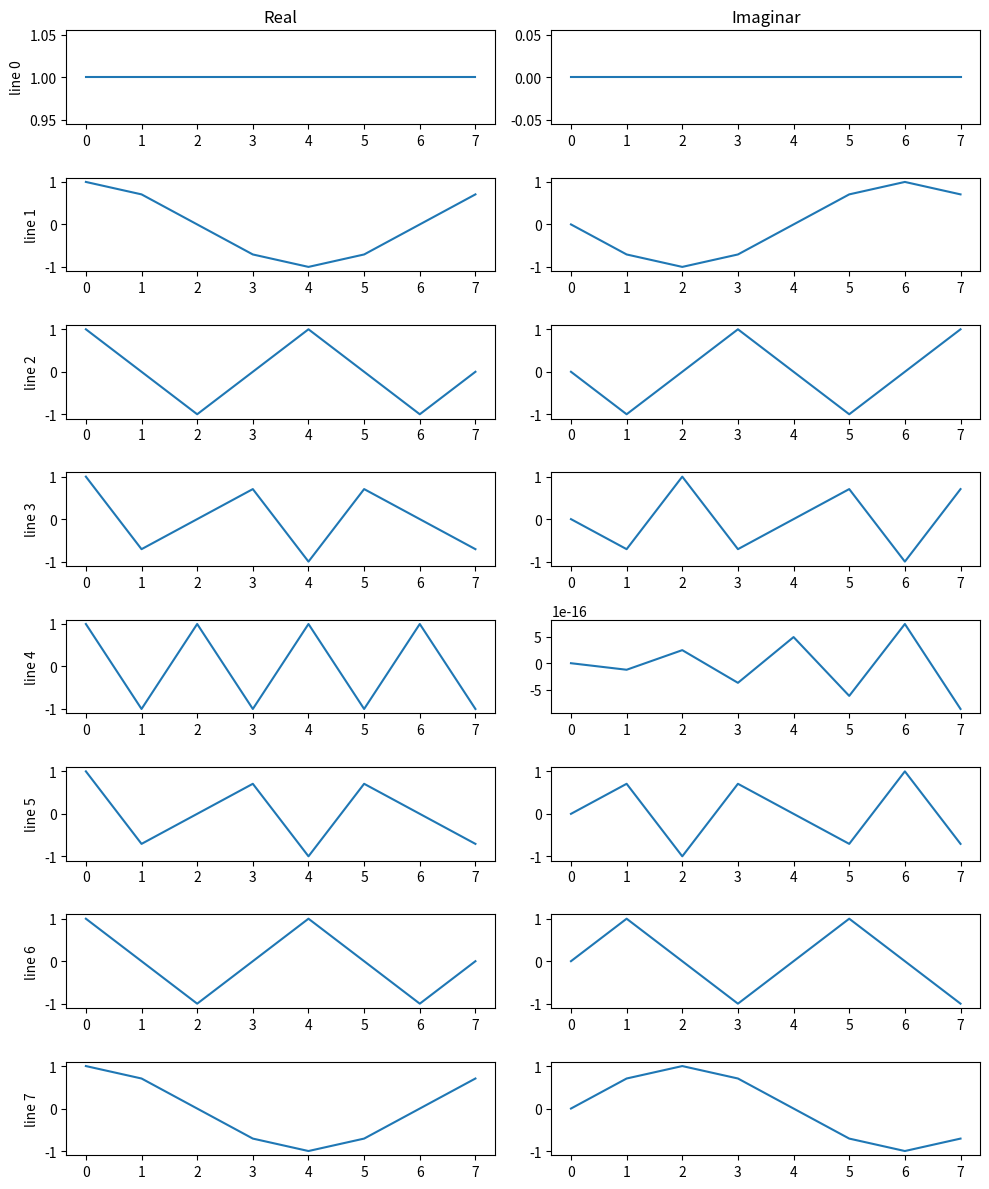
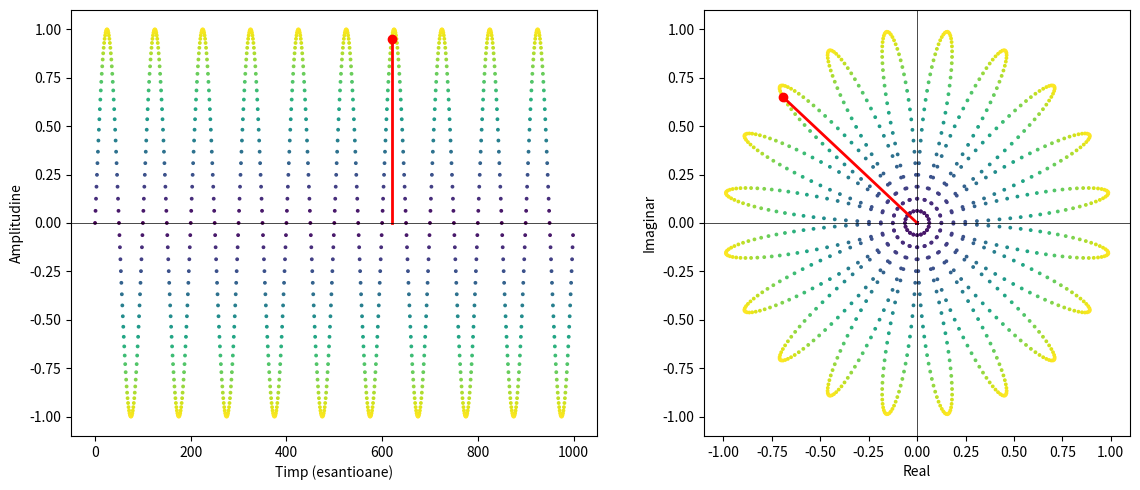
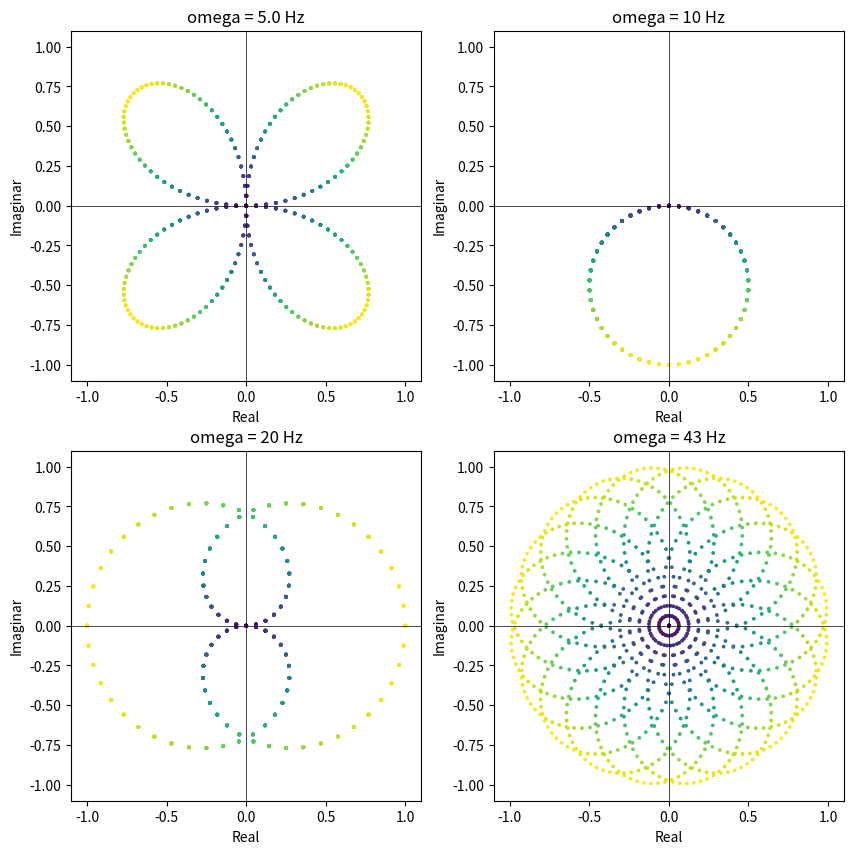

The matplotlib source for these figures, in order: (Note: this script raises an exception after producing the figures.)
#%%
import numpy as np
import matplotlib.pyplot as plt

#%%
#ex1
N = 8
F1 = np.zeros((N, N), dtype=complex)
for m in range(N):
    for k in range(N):
        F1[m, k] = np.exp(-2j * np.pi * m * k / N)

n = np.arange(N)
vertical = np.reshape(n, (N, 1))
horizontal = np.reshape(n, (1, N))
ind = vertical * horizontal

F2 = np.exp(-2j * np.pi * ind / N)

print(f'F1 == F2: {np.allclose(F1, F2)}')
FH = F2.conj().T
I = np.eye(N)
print(f'FH @ F == N * I: {np.allclose(FH @ F2, N * I)}')
print(f'||FH @ F - N * I|| = {np.linalg.norm(FH @ F2 - N * I)}')

fig, axs = plt.subplots(N, 2, figsize=(10, 12))
for m in range(N):
    axs[m, 0].plot(np.real(F2[m]))
    axs[m, 1].plot(np.imag(F2[m]))
    axs[m, 0].set_ylabel(f'line {m}')
axs[0, 0].set_title('Real')
axs[0, 1].set_title('Imaginar')
fig.tight_layout()
plt.savefig('./ex1.pdf')
plt.show()

#%%
#ex2 - static
fs = 1000
t = np.arange(fs) / fs
f = 10
x = np.sin(2 * np.pi * f * t)

y = x * np.exp(-2j * np.pi * t)
dist_y = np.abs(y)
k = 620

# Figura 1
fig, axs = plt.subplots(1, 2, figsize=(12, 5))
axs[0].scatter(np.arange(fs), x, c=dist_y, cmap='viridis', s=3)
axs[0].plot([k, k], [0, x[k]], 'r', linewidth=2)
axs[0].plot(k, x[k], 'ro')
axs[0].axhline(0, color='k', linewidth=0.5)
axs[0].set_xlabel('Timp (esantioane)')
axs[0].set_ylabel('Amplitudine')

axs[1].scatter(y.real, y.imag, c=dist_y, cmap='viridis', s=3)
axs[1].plot([0, y[k].real], [0, y[k].imag], 'r', linewidth=2)
axs[1].plot(y[k].real, y[k].imag, 'ro')
axs[1].axhline(0, color='k', linewidth=0.5)
axs[1].axvline(0, color='k', linewidth=0.5)
axs[1].set_aspect('equal')
axs[1].set_xlim(-1.1, 1.1)
axs[1].set_ylim(-1.1, 1.1)
axs[1].set_xlabel('Real')
axs[1].set_ylabel('Imaginar')
fig.tight_layout()
plt.savefig('./ex2_fig1.pdf')
plt.show()

# Figura 2
omega = [f/2, f, 2*f, 4*f + 3]
fig, axs = plt.subplots(2, 2, figsize=(10, 10))
axs = axs.flatten()
for i, o in enumerate(omega):
    z = x * np.exp(-2j * np.pi * o * t)
    axs[i].scatter(z.real, z.imag, c=np.abs(z), cmap='viridis', s=3)
    axs[i].axhline(0, color='k', linewidth=0.5)
    axs[i].axvline(0, color='k', linewidth=0.5)
    axs[i].set_aspect('equal')
    axs[i].set_xlim(-1.1, 1.1)
    axs[i].set_ylim(-1.1, 1.1)
    axs[i].set_xlabel('Real')
    axs[i].set_ylabel('Imaginar')
    axs[i].set_title(f'omega = {o} Hz')
plt.savefig('./ex2_fig2.pdf')
plt.show()

#%%
#ex2 - animat
backend = plt.get_backend()
plt.switch_backend('TkAgg')
step = 10

fig, axs = plt.subplots(1, 2, figsize=(12, 5))
axs[0].set_xlim(0, fs)
axs[0].set_ylim(-1.1, 1.1)
axs[1].set_xlim(-1.1, 1.1)
axs[1].set_ylim(-1.1, 1.1)
axs[1].set_aspect('equal')
pt_x, = axs[0].plot([], [], 'ro')
pt_y, = axs[1].plot([], [], 'ro')
for m in range(0, fs, step):
    s = slice(m, m + step)
    axs[0].scatter(np.arange(m, m + step), x[s], c=dist_y[s], cmap='viridis', vmin=0, vmax=1, s=3)
    axs[1].scatter(y[s].real, y[s].imag, c=dist_y[s], cmap='viridis', vmin=0, vmax=1, s=3)
    pt_x.set_data([m], [x[m]])
    pt_y.set_data([y[m].real], [y[m].imag])
    plt.pause(0.01)
plt.show(block=True)

fig, axs = plt.subplots(2, 2, figsize=(10, 10))
axs = axs.flatten()
Z = [x * np.exp(-2j * np.pi * o * t) for o in omega]
pts = []
for i, o in enumerate(omega):
    axs[i].set_xlim(-1.1, 1.1)
    axs[i].set_ylim(-1.1, 1.1)
    axs[i].set_aspect('equal')
    axs[i].set_title(f'omega = {o} Hz')
    pts.append(axs[i].plot([], [], 'ro')[0])
for m in range(0, fs, step):
    s = slice(m, m + step)
    for i, z in enumerate(Z):
        axs[i].scatter(z[s].real, z[s].imag, c=np.abs(z[s]), cmap='viridis', vmin=0, vmax=1, s=3)
        pts[i].set_data([z[m].real], [z[m].imag])
    plt.pause(0.01)
plt.show(block=True)

plt.switch_backend(backend)

#%%
#ex3
fs = 1000
N = fs
t = np.arange(N) / fs
f1, f2, f3 = 8, 30, 65
x = np.cos(2 * np.pi * f1 * t) + 3 * np.cos(2 * np.pi * f2 * t) + 0.7 * np.cos(2 * np.pi * f3 * t)

omega = np.arange(1, 101)

F = np.exp(-2j * np.pi * np.outer(omega, np.arange(N)) / N)
X = F @ x

fig, axs = plt.subplots(1, 2, figsize=(12, 4))
axs[0].plot(t, x)
axs[0].set_xlabel('Timp (s)')
axs[0].set_ylabel('x(t)')
axs[1].stem(omega, np.abs(X))
axs[1].set_xlabel('Frecventa (Hz)')
axs[1].set_ylabel('|X(omega)|')
fig.tight_layout()
plt.savefig('./ex3.pdf')
plt.show()
